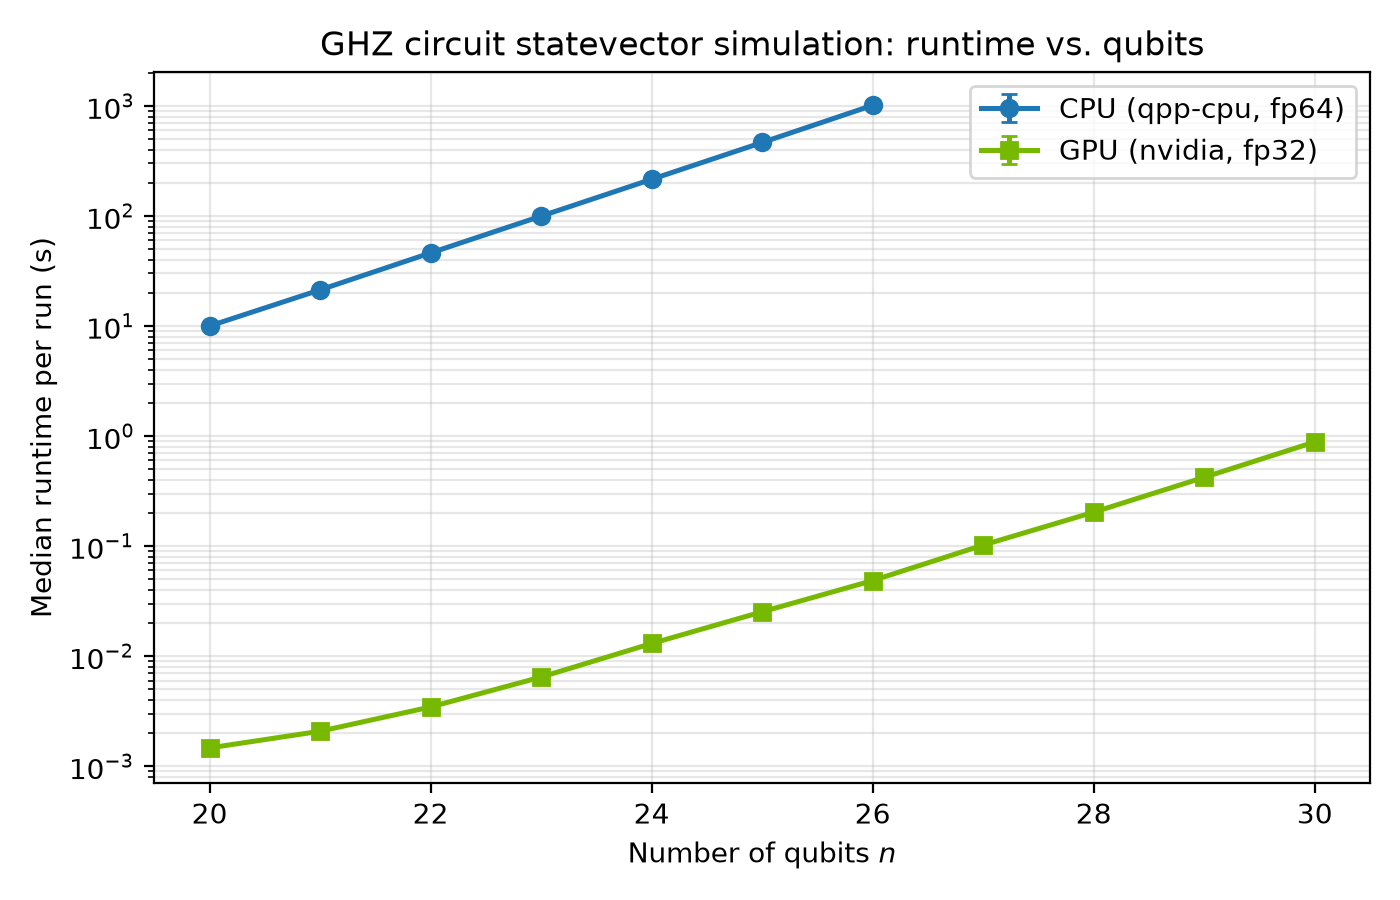

Values plotted in this chart, from the file beside it:
target, n, median_s, std_s, est_mem_gb
qpp-cpu, 20, 10, 0.5744, 0.01562
qpp-cpu, 21, 21.29, 0.5631, 0.03125
qpp-cpu, 22, 46.15, 0.4645, 0.0625
qpp-cpu, 23, 99.62, 0.773, 0.125
qpp-cpu, 24, 215.3, 2.314, 0.25
qpp-cpu, 25, 465, 2.253, 0.5
qpp-cpu, 26, 1012, 21.46, 1.0
nvidia, 20, 0.001464, 8.201978294801724e-05, 0.007812
nvidia, 21, 0.002076, 1.890074986901044e-05, 0.01562
nvidia, 22, 0.00345, 3.27054900932813e-05, 0.03125
nvidia, 23, 0.006451, 2.921089415955036e-05, 0.0625
nvidia, 24, 0.01302, 8.447923679683831e-05, 0.125
nvidia, 25, 0.02528, 0.001014, 0.25
nvidia, 26, 0.04858, 7.877801407172302e-05, 0.5
nvidia, 27, 0.1021, 4.045947428225299e-05, 1.0
nvidia, 28, 0.2032, 8.800554661253363e-05, 2.0
nvidia, 29, 0.4215, 0.0001787, 4.0
nvidia, 30, 0.8835, 0.0003801, 8.0
